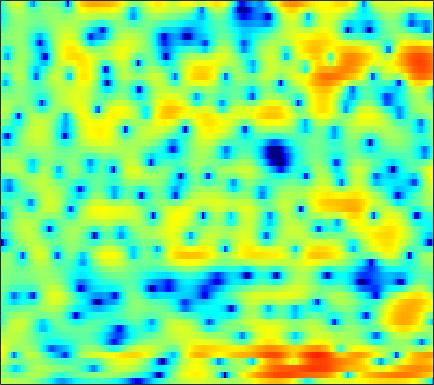

The file beside this chart, header and first rows:
2.4389, 2.4668, 2.4841, 2.4755, 2.4516, 2.409, 2.3489, 2.2841, 2.1809, 2.0507, 1.875, 1.7193, 1.4764, 1.1659, 0.8916, 0.4693, -0.037653, -0.46993, -1.1337, -1.8994, -2.7836, -3.5172, -4.6255, -5.886
1.114, 0.9081, 0.53, 0.05845, -0.3051, -0.7306, -0.9819, -0.9952, -0.7801, -0.3434, 0.2094, 0.6377, 1.153, 1.571, 1.799, 1.982, 2.012, 1.936, 1.702, 1.324, 0.796, 0.3055, -0.4654, -1.328
0.7311, 0.1558, -0.9201, -2.401, -3.78, -5.918, -7.859, -8.322, -7.088, -5.017, -3.09, -1.884, -0.579, 0.4227, 0.9908, 1.549, 1.917, 2.082, 2.172, 2.151, 2.031, 1.875, 1.619, 1.332
3.505, 2.859, 1.959, 1.064, 0.4424, -0.2498, -0.7366, -0.9195, -0.9292, -0.7188, -0.3784, -0.08307, 0.3176, 0.6775, 0.8815, 1.053, 1.087, 1.016, 0.8051, 0.4931, 0.07347, -0.2933, -0.8504, -1.423
6.746, 5.394, 3.19, 0.3114, -2.571, -8.182, -13.93, -9.532, -4.48, -1.466, 0.4545, 1.439, 2.313, 2.783, 2.912, 2.799, 2.375, 1.858, 0.9113, -0.3222, -1.824, -3.091, -4.818, -6.382
5.839, 5.09, 4.03, 2.948, 2.196, 1.378, 0.8997, 0.7863, 0.8777, 1.122, 1.369, 1.489, 1.511, 1.336, 1.054, 0.4619, -0.417, -1.28, -2.744, -4.652, -7.051, -9.246, -12.45, -14.58
3.89, 3.676, 3.375, 3.062, 2.833, 2.544, 2.274, 2.087, 1.841, 1.579, 1.287, 1.039, 0.6484, 0.1796, -0.2371, -0.852, -1.541, -2.111, -2.901, -3.697, -4.453, -4.967, -5.506, -5.847
2.122, 2.257, 2.414, 2.539, 2.602, 2.628, 2.581, 2.494, 2.302, 2.014, 1.63, 1.272, 0.7115, 0.05935, -0.4804, -1.24, -2.018, -2.571, -3.224, -3.736, -4.062, -4.19, -4.21, -4.099
-0.5824, 0.222, 1.19, 1.995, 2.481, 2.958, 3.252, 3.349, 3.321, 3.105, 2.696, 2.251, 1.464, 0.4306, -0.5345, -2.11, -4.027, -5.693, -7.971, -9.393, -8.884, -7.683, -5.934, -4.454
-4.564, -2.592, -0.6358, 0.8072, 1.628, 2.443, 2.997, 3.256, 3.412, 3.357, 3.095, 2.755, 2.098, 1.194, 0.316, -1.137, -2.979, -4.605, -6.867, -8.2, -7.516, -6.158, -4.312, -2.817
-3.377, -2.519, -1.478, -0.5894, -0.03848, 0.5524, 1.004, 1.242, 1.455, 1.546, 1.528, 1.451, 1.254, 0.98, 0.7277, 0.3507, -0.02716, -0.2748, -0.526, -0.615, -0.5381, -0.399, -0.1581, 0.05775
-2.747, -2.488, -2.248, -2.101, -2.028, -1.941, -1.826, -1.699, -1.51, -1.3, -1.109, -0.9814, -0.8329, -0.6827, -0.5576, -0.3251, -0.02946, 0.2362, 0.6396, 1.041, 1.444, 1.711, 1.987, 2.143
-2.444, -2.798, -3.637, -4.902, -6.058, -7.517, -8.184, -7.846, -6.773, -5.721, -5.061, -4.856, -4.912, -5.118, -5.125, -4.613, -3.403, -2.243, -0.6598, 0.7605, 1.926, 2.626, 3.342, 3.802
-1.119, -1.848, -3.313, -5.512, -7.782, -11.64, -13.7, -11.91, -8.979, -7.181, -6.484, -6.659, -7.911, -10.88, -15.23, -18.7, -9.997, -5.99, -2.424, 0.04099, 1.807, 2.787, 3.727, 4.33
0.1041, -0.3021, -0.966, -1.709, -2.267, -2.888, -3.297, -3.423, -3.415, -3.336, -3.305, -3.356, -3.503, -3.629, -3.597, -3.204, -2.385, -1.562, -0.3793, 0.7288, 1.675, 2.25, 2.81, 3.138
0.3458, 0.179, -0.08081, -0.3579, -0.5658, -0.8142, -1.012, -1.121, -1.215, -1.255, -1.248, -1.209, -1.119, -0.9714, -0.8097, -0.5244, -0.1654, 0.1324, 0.5503, 0.9461, 1.274, 1.462, 1.614, 1.626
0.2923, 0.2397, 0.1361, -0.004278, -0.1183, -0.2781, -0.4196, -0.5078, -0.5885, -0.6113, -0.5727, -0.5003, -0.3499, -0.1479, 0.02224, 0.264, 0.5032, 0.6677, 0.8475, 0.9794, 1.039, 1.026, 0.9321, 0.7518
0.3978, 0.3945, 0.3256, 0.1725, 0.01392, -0.2489, -0.5395, -0.7515, -0.9704, -1.072, -1.007, -0.8466, -0.5053, -0.07286, 0.2682, 0.6973, 1.047, 1.242, 1.391, 1.403, 1.288, 1.119, 0.7991, 0.4003
0.8014, 0.8599, 0.7955, 0.5708, 0.2702, -0.3247, -1.174, -1.962, -3.115, -4.043, -4.134, -3.492, -2.078, -0.5711, 0.4321, 1.498, 2.241, 2.586, 2.783, 2.671, 2.267, 1.794, 0.9474, -0.07719
-0.1802, 0.03433, 0.2391, 0.2899, 0.1541, -0.3527, -1.41, -2.734, -5.668, -11.23, -15.87, -9.202, -3.597, -0.2899, 1.399, 2.956, 3.914, 4.3, 4.422, 4.123, 3.371, 2.481, 0.7604, -1.802
-7.218, -6.651, -5.317, -3.877, -2.972, -2.119, -1.654, -1.552, -1.567, -1.546, -1.17, -0.583, 0.4655, 1.573, 2.31, 3.071, 3.524, 3.665, 3.573, 3.18, 2.477, 1.735, 0.4894, -1.037
-25.92, -19.38, -11.57, -7.42, -5.288, -3.252, -1.804, -0.9757, -0.1123, 0.5754, 1.142, 1.527, 1.979, 2.339, 2.522, 2.629, 2.557, 2.387, 2.006, 1.471, 0.8536, 0.3607, -0.249, -0.7408
-6.687, -6.255, -5.173, -3.8, -2.754, -1.446, -0.3099, 0.4247, 1.242, 1.883, 2.366, 2.618, 2.817, 2.836, 2.731, 2.408, 1.869, 1.31, 0.3582, -0.8016, -2.023, -2.845, -3.577, -3.635
-2.473, -2.299, -1.852, -1.209, -0.6342, 0.1716, 0.9578, 1.5, 2.116, 2.598, 2.942, 3.09, 3.134, 2.995, 2.753, 2.219, 1.388, 0.5166, -1.046, -3.267, -6.648, -10.57, -20.5, -14.35
-3.223, -3.25, -2.819, -1.995, -1.253, -0.2549, 0.6425, 1.218, 1.825, 2.267, 2.522, 2.62, 2.628, 2.504, 2.322, 1.951, 1.413, 0.8486, -0.1132, -1.347, -2.803, -3.846, -4.732, -4.556
-11.97, -13.08, -9.187, -5.465, -3.499, -1.581, -0.263, 0.4169, 1.018, 1.308, 1.335, 1.246, 1.066, 0.9058, 0.8639, 0.9284, 1.078, 1.227, 1.32, 1.329, 1.248, 1.164, 1.056, 0.9692
-6.517, -6.939, -5.799, -3.944, -2.666, -1.349, -0.4632, -0.07286, 0.06573, -0.2674, -1.05, -1.986, -3.602, -5.056, -5.231, -3.839, -1.784, -0.374, 1.141, 2.223, 2.951, 3.284, 3.506, 3.484
-2.027, -2.297, -2.395, -2.246, -2.018, -1.669, -1.385, -1.28, -1.416, -1.945, -3.039, -4.364, -7.131, -11.11, -12.19, -7.924, -3.866, -1.675, 0.4548, 1.929, 2.908, 3.392, 3.743, 3.8
-3.419, -3.897, -4.412, -4.717, -4.706, -4.378, -3.83, -3.374, -2.857, -2.519, -2.408, -2.432, -2.515, -2.439, -2.166, -1.435, -0.4319, 0.3866, 1.375, 2.195, 2.788, 3.086, 3.285, 3.266
-6.418, -7.649, -9.909, -12.44, -13.18, -10.98, -7.895, -5.987, -4.014, -2.591, -1.56, -0.9763, -0.3478, 0.1844, 0.5672, 1.08, 1.591, 1.949, 2.386, 2.709, 2.914, 2.965, 2.893, 2.671
-6.386, -7.171, -8.972, -11.21, -11.74, -9.549, -6.513, -4.597, -2.622, -1.234, -0.2361, 0.3156, 0.8765, 1.313, 1.602, 1.952, 2.286, 2.506, 2.737, 2.848, 2.794, 2.629, 2.235, 1.662
-2.482, -2.112, -1.845, -1.628, -1.369, -0.8637, -0.2164, 0.2719, 0.8199, 1.171, 1.274, 1.222, 1.03, 0.8225, 0.7513, 0.8797, 1.25, 1.631, 2.083, 2.365, 2.326, 2.046, 1.275, -0.02025
1.126, 1.565, 2.03, 2.372, 2.558, 2.735, 2.818, 2.775, 2.517, 1.994, 1.081, 0.06205, -1.874, -4.531, -6.577, -6.932, -4.341, -2.338, -0.3543, 0.85, 1.359, 1.329, 0.7146, -0.6099
1.599, 1.84, 2.1, 2.29, 2.378, 2.416, 2.329, 2.158, 1.747, 1.058, 0.0001511, -1.108, -3.124, -5.816, -7.839, -8.243, -5.705, -3.707, -1.688, -0.3914, 0.3447, 0.5571, 0.4867, 0.0926
0.2642, 0.3207, 0.3968, 0.488, 0.5701, 0.669, 0.7246, 0.7263, 0.6479, 0.4325, 0.08161, -0.2545, -0.7558, -1.206, -1.413, -1.41, -1.107, -0.7332, -0.2075, 0.2364, 0.5142, 0.604, 0.5749, 0.4007
-1.838, -2.086, -2.281, -2.255, -2.076, -1.668, -1.147, -0.7469, -0.2618, 0.145, 0.4573, 0.6301, 0.8031, 0.9416, 1.036, 1.169, 1.305, 1.391, 1.479, 1.498, 1.408, 1.274, 0.9865, 0.5917
-4.989, -6.303, -7.823, -8.119, -7.291, -5.498, -3.685, -2.499, -1.181, -0.1099, 0.7494, 1.275, 1.848, 2.293, 2.555, 2.808, 2.965, 3.004, 2.953, 2.766, 2.439, 2.084, 1.46, 0.6596
-6.66, -9.491, -15.49, -18.47, -13.11, -8.268, -5.25, -3.592, -1.862, -0.5057, 0.6085, 1.322, 2.13, 2.777, 3.163, 3.539, 3.753, 3.814, 3.734, 3.468, 3.007, 2.512, 1.64, 0.4844
-3.052, -3.956, -4.979, -5.468, -5.417, -4.923, -4.181, -3.557, -2.612, -1.57, -0.4816, 0.3313, 1.338, 2.202, 2.724, 3.254, 3.574, 3.682, 3.654, 3.424, 2.967, 2.482, 1.607, 0.4399
0.1943, -0.261, -0.9951, -1.861, -2.595, -3.733, -5.001, -5.837, -6.128, -4.952, -2.99, -1.518, 0.1527, 1.427, 2.148, 2.827, 3.235, 3.38, 3.407, 3.272, 2.955, 2.607, 1.96, 1.062
2.415, 2.161, 1.518, 0.4833, -0.6374, -2.781, -6.177, -10.39, -18.28, -10.08, -4.759, -2.342, -0.2187, 1.1, 1.714, 2.134, 2.251, 2.201, 2.069, 1.959, 1.944, 1.931, 1.853, 1.605
2.642, 2.647, 2.39, 1.835, 1.238, 0.2696, -0.7899, -1.465, -1.926, -1.679, -0.9922, -0.4419, 0.11, 0.3041, 0.1487, -0.4739, -1.605, -2.696, -4.15, -4.698, -3.732, -2.53, -1.014, 0.09885
1.633, 1.76, 1.771, 1.631, 1.474, 1.199, 0.9116, 0.7276, 0.5223, 0.3868, 0.2537, 0.1173, -0.2033, -0.7947, -1.488, -2.858, -5.021, -7.453, -12.77, -18.31, -10.88, -7.016, -3.709, -1.561
0.3435, 0.3615, 0.366, 0.3983, 0.4353, 0.487, 0.5346, 0.5399, 0.5141, 0.3934, 0.179, -0.06062, -0.5075, -1.111, -1.661, -2.538, -3.501, -4.212, -4.911, -4.993, -4.319, -3.447, -2.142, -0.8787
-1.357, -1.79, -2.063, -1.889, -1.545, -0.9347, -0.3613, -0.03221, 0.2442, 0.3081, 0.1747, -0.05406, -0.4906, -1.018, -1.441, -1.966, -2.344, -2.491, -2.448, -2.118, -1.58, -1.056, -0.2831, 0.4878
-4.242, -7.167, -9.994, -7.485, -4.844, -2.222, -0.5121, 0.3328, 0.96, 1.152, 0.9349, 0.5418, -0.2448, -1.257, -2.072, -2.995, -3.458, -3.355, -2.697, -1.705, -0.6018, 0.1763, 1.125, 1.911
-1.296, -3.473, -5.186, -4.023, -2.337, -0.3292, 1.089, 1.784, 2.261, 2.242, 1.723, 0.994, -0.5163, -2.82, -5.251, -9.976, -14.74, -11.82, -6.953, -3.725, -1.429, -0.11, 1.288, 2.347
2.135, 1.356, 0.6842, 0.4747, 0.6254, 1.025, 1.47, 1.72, 1.859, 1.654, 1.071, 0.3362, -1.08, -3.031, -4.859, -7.403, -9.017, -8.803, -7.369, -5.672, -4.077, -2.89, -1.377, 0.0001443
1.593, 0.6143, -0.3884, -0.7828, -0.6336, -0.09968, 0.5773, 1.011, 1.362, 1.395, 1.065, 0.5907, -0.3384, -1.543, -2.571, -4.008, -5.469, -6.49, -7.755, -8.856, -9.145, -8.23, -5.823, -3.186
-1.286, -4.008, -8.889, -10.6, -7.3, -3.5, -1.071, 0.1137, 1.078, 1.495, 1.426, 1.104, 0.3638, -0.6913, -1.673, -3.215, -5.042, -6.631, -9.333, -13.48, -20.31, -17.14, -9.585, -4.797
-1.338, -3.038, -5.253, -5.818, -4.732, -2.705, -0.9953, -0.06747, 0.7076, 0.9947, 0.856, 0.4777, -0.372, -1.599, -2.742, -4.531, -6.411, -7.747, -9.1, -9.576, -8.902, -7.737, -5.55, -3.107
0.09961, -0.214, -0.4972, -0.5162, -0.3642, 0.01914, 0.436, 0.694, 0.86, 0.7637, 0.3619, -0.1642, -1.214, -2.728, -4.221, -6.854, -10.6, -14.6, -20.02, -14.9, -10.05, -7.42, -4.622, -2.3
-0.3262, -0.1671, 0.06854, 0.3153, 0.5062, 0.7509, 0.9391, 1.009, 0.9785, 0.7679, 0.3253, -0.1707, -1.07, -2.276, -3.415, -5.245, -7.365, -8.922, -9.967, -8.915, -6.729, -5.068, -3.049, -1.311
-2.339, -1.807, -1.135, -0.5317, -0.1305, 0.2949, 0.5993, 0.7321, 0.7812, 0.6729, 0.4062, 0.09992, -0.4315, -1.075, -1.61, -2.332, -2.963, -3.289, -3.413, -3.149, -2.555, -1.968, -1.092, -0.2109
-5.244, -4.106, -2.777, -1.667, -0.9824, -0.2623, 0.2501, 0.5112, 0.6945, 0.7069, 0.5848, 0.418, 0.1153, -0.2331, -0.4875, -0.7882, -1.006, -1.081, -1.058, -0.8998, -0.632, -0.3623, 0.0295, 0.4328
-7.298, -5.425, -3.443, -1.903, -0.9912, -0.0354, 0.6275, 0.9531, 1.171, 1.17, 0.9787, 0.7498, 0.3789, -0.001154, -0.2419, -0.4504, -0.5004, -0.4491, -0.2948, -0.07379, 0.1773, 0.3572, 0.5649, 0.7209
-5.542, -4.05, -2.232, -0.6699, 0.307, 1.337, 2.037, 2.331, 2.432, 2.199, 1.63, 1.006, 0.00182, -1.032, -1.655, -2.008, -1.748, -1.308, -0.624, -0.01452, 0.4362, 0.64, 0.7832, 0.7815
-4.718, -3.256, -1.151, 0.7302, 1.901, 3.081, 3.836, 4.112, 4.084, 3.565, 2.506, 1.262, -1.211, -5.066, -9.304, -11.94, -6.817, -4.004, -1.682, -0.4258, 0.102, 0.1854, 0.01828, -0.2774
